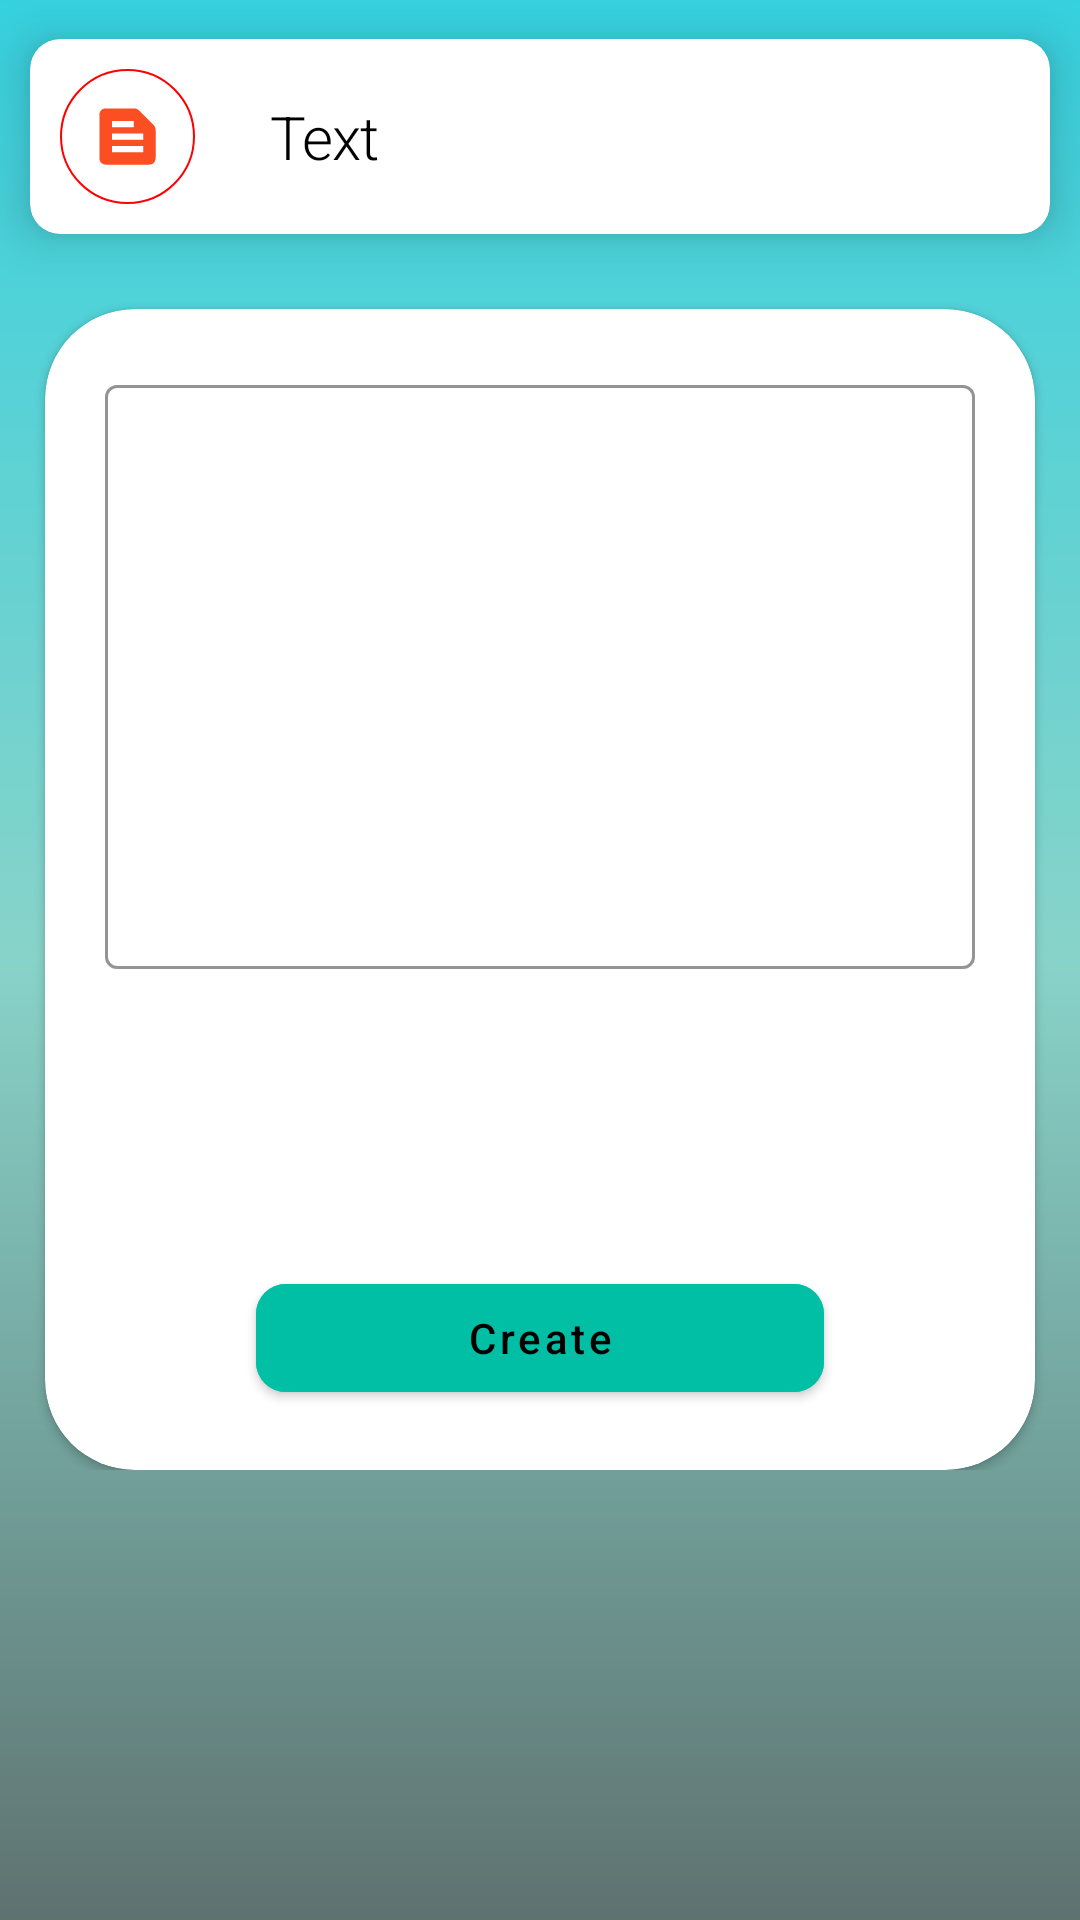

This screen was rendered from an Android layout file. Write that file and the resources it references.
<!-- AndroidManifest.xml: application theme Theme.SimpleQRBarcodeScannerNoAds -->
<!-- res/layout/activity_create_with_text_field.xml -->
<?xml version="1.0" encoding="utf-8"?>
<androidx.constraintlayout.widget.ConstraintLayout xmlns:android="http://schemas.android.com/apk/res/android"
    xmlns:app="http://schemas.android.com/apk/res-auto"
    xmlns:tools="http://schemas.android.com/tools"
    android:layout_width="match_parent"
    android:layout_height="match_parent"
    android:background="@drawable/gradient_actionbar"
    tools:context=".CreateActivityWithTextField">

    <ScrollView
        android:layout_width="match_parent"
        android:layout_height="match_parent"
        app:layout_constraintTop_toTopOf="parent"
        app:layout_constraintLeft_toLeftOf="parent"
        app:layout_constraintRight_toRightOf="parent"
        app:layout_constraintBottom_toBottomOf="parent">
        <androidx.constraintlayout.widget.ConstraintLayout
            android:layout_width="match_parent"
            android:layout_height="match_parent">

        <androidx.cardview.widget.CardView
        android:id="@+id/cardlayout11"
        android:layout_width="match_parent"
        android:layout_height="wrap_content"
        app:cardElevation="10dp"
        app:cardCornerRadius="10dp"
        android:layout_marginLeft="10dp"
        android:layout_marginRight="10dp"
        android:layout_marginTop="13dp"
        android:layout_marginBottom="30dp"
        app:cardBackgroundColor="@color/backgroundColor"
        app:layout_constraintTop_toTopOf="parent"
        app:layout_constraintLeft_toLeftOf="parent"
        app:layout_constraintRight_toRightOf="parent"
        app:layout_constraintBottom_toTopOf="@+id/cardlayout12">
        <androidx.constraintlayout.widget.ConstraintLayout
            android:layout_width="match_parent"
            android:layout_height="wrap_content">

            <ImageView
                android:id="@+id/iconcreateAct2"
                android:layout_width="45dp"
                android:layout_height="45dp"
                android:src="@drawable/ic_baseline_text_snippet_24"
                android:textAllCaps="false"
                android:textAlignment="textStart"
                android:background="@drawable/circular_image"
                android:padding="10dp"
                app:layout_constraintTop_toTopOf="parent"
                app:layout_constraintLeft_toLeftOf="parent"
                app:layout_constraintBottom_toBottomOf="parent"
                android:layout_margin="10dp"
                android:layout_marginLeft="25dp"
                />

            <TextView
                android:id="@+id/typeValuecreateAct2"
                android:layout_width="0dp"
                android:layout_height="wrap_content"
                android:text="Text"
                android:textAppearance="@style/TextAppearance.MaterialComponents.Headline1"
                android:textSize="20sp"
                android:textColor="@color/Modecolor"
                android:singleLine="true"
                android:layout_marginLeft="25dp"
                app:layout_constraintLeft_toRightOf="@+id/iconcreateAct2"
                app:layout_constraintTop_toTopOf="@id/iconcreateAct2"
                app:layout_constraintBottom_toBottomOf="@id/iconcreateAct2"
                app:layout_constraintRight_toRightOf="parent"/>
        </androidx.constraintlayout.widget.ConstraintLayout>
    </androidx.cardview.widget.CardView>

    <androidx.cardview.widget.CardView
        android:id="@+id/cardlayout12"
        android:layout_width="match_parent"
        android:layout_height="wrap_content"
        android:layout_marginLeft="15dp"
        android:layout_marginRight="15dp"
        android:layout_marginTop="25dp"
        app:cardCornerRadius="30dp"
        app:cardBackgroundColor="@color/backgroundColor"
        app:layout_constraintTop_toBottomOf="@+id/cardlayout11"
        app:layout_constraintLeft_toLeftOf="parent"
        app:layout_constraintRight_toRightOf="parent">

        <androidx.constraintlayout.widget.ConstraintLayout
            android:layout_width="match_parent"
            android:layout_height="wrap_content"
            >
            <com.google.android.material.textfield.TextInputLayout
                android:id="@+id/textFieldLayout"
                android:layout_width="0dp"
                android:layout_height="200dp"
                android:layout_margin="20dp"
                app:errorTextColor="@color/Red"
                app:errorIconDrawable="@drawable/ic_round_error_outline_24"
                app:errorIconTint="@color/Red"
                app:boxStrokeErrorColor="@color/Red"
                app:boxStrokeColor="@color/Modecolor"
                app:layout_constraintTop_toTopOf="parent"
                app:layout_constraintLeft_toLeftOf="parent"
                app:layout_constraintRight_toRightOf="parent"
                style="@style/Widget.MaterialComponents.TextInputLayout.OutlinedBox">

                <com.google.android.material.textfield.TextInputEditText
                   android:id="@+id/textFieldEdittext"
                    android:layout_width="match_parent"
                    android:layout_height="match_parent"
                    android:hint=""
                    />
            </com.google.android.material.textfield.TextInputLayout>

            <TextView
                android:id="@+id/instruction1TextView"
                android:layout_width="0dp"
                android:layout_height="wrap_content"
                app:layout_constraintTop_toBottomOf="@id/textFieldLayout"
                android:text=""
                android:textColor="@color/Modecolor"
                android:layout_margin="10dp"
                app:layout_constraintLeft_toLeftOf="@id/textFieldLayout"
                app:layout_constraintRight_toRightOf="@id/textFieldLayout"
                app:layout_constraintBottom_toTopOf="@id/buttoncreateAct"
                />

            <com.google.android.material.button.MaterialButton
                android:id="@+id/buttoncreateAct"
                android:layout_width="wrap_content"
                android:layout_height="match_parent"
                android:text="Create"
                android:textColor="@color/Modecolor"
                app:elevation="30dp"
                app:layout_constraintTop_toBottomOf="@id/instruction1TextView"
                app:layout_constraintLeft_toLeftOf="parent"
                app:layout_constraintRight_toRightOf="parent"
                app:layout_constraintBottom_toBottomOf="parent"
                android:layout_marginTop="60dp"
                android:layout_marginBottom="20dp"
                android:paddingLeft="70dp"
                android:paddingRight="70dp"
                android:textAllCaps="false"
                app:cornerRadius="10dp"
                android:backgroundTint="@color/buttoncolor1"/>



        </androidx.constraintlayout.widget.ConstraintLayout>

    </androidx.cardview.widget.CardView>

        </androidx.constraintlayout.widget.ConstraintLayout>
    </ScrollView>
 
</androidx.constraintlayout.widget.ConstraintLayout>
<!-- resources referenced by this layout -->
<resources>
  <color name="Modecolor">@color/black</color>
  <color name="Red">#FF0000</color>
  <color name="backgroundColor">@color/white</color>
  <color name="buttoncolor1">#00BFA5</color>
  <!-- drawable circular_image (drawable) -->
  <?xml version="1.0" encoding="utf-8"?>
  <shape xmlns:android="http://schemas.android.com/apk/res/android"
      android:shape="oval">
      <stroke
          android:color="#FF0000"
          android:width="0.8dp"/>
  
  </shape>
  <!-- drawable gradient_actionbar (drawable) -->
  <?xml version="1.0" encoding="utf-8"?>
  <shape xmlns:android="http://schemas.android.com/apk/res/android">
  
      <gradient
          android:angle="90"
          android:endColor="@color/gradientEnd"
          android:centerColor="@color/gradientCentre"
          android:startColor="@color/gradientStart"/>
  </shape>
  <!-- drawable ic_baseline_text_snippet_24 (drawable) -->
  <vector xmlns:android="http://schemas.android.com/apk/res/android"
      android:width="24dp"
      android:height="24dp"
      android:viewportWidth="24"
      android:viewportHeight="24"
      android:tint="#FB4E23">
    <path
        android:fillColor="@android:color/white"
        android:pathData="M20.41,8.41l-4.83,-4.83C15.21,3.21 14.7,3 14.17,3H5C3.9,3 3,3.9 3,5v14c0,1.1 0.9,2 2,2h14c1.1,0 2,-0.9 2,-2V9.83C21,9.3 20.79,8.79 20.41,8.41zM7,7h7v2H7V7zM17,17H7v-2h10V17zM17,13H7v-2h10V13z"/>
  </vector>
  <style name="Theme.SimpleQRBarcodeScannerNoAds" parent="Theme.MaterialComponents.DayNight.DarkActionBar">
          
          <item name="colorPrimary">@color/purple_500</item>
          <item name="colorPrimaryVariant">@color/purple_700</item>
          <item name="colorOnPrimary">@color/white</item>
          
          <item name="colorSecondary">#FF0000</item>
          <item name="colorSecondaryVariant">@color/teal_700</item>
          <item name="colorOnSecondary">@color/black</item>
          
          <item name="android:statusBarColor" tools:targetApi="l">?attr/colorPrimaryVariant</item>
          
          <item name="android:windowBackground">@color/gradientCentre</item>
      </style>
  <color name="black">#FF000000</color>
  <color name="white">#FFFFFFFF</color>
  <color name="gradientEnd">#36D1DF</color>
  <color name="gradientCentre">#88D3C9</color>
  <color name="gradientStart">#5E7270</color>
  <color name="purple_500">#FF6200EE</color>
  <color name="purple_700">#FF3700B3</color>
  <color name="teal_700">#FF018786</color>
</resources>
